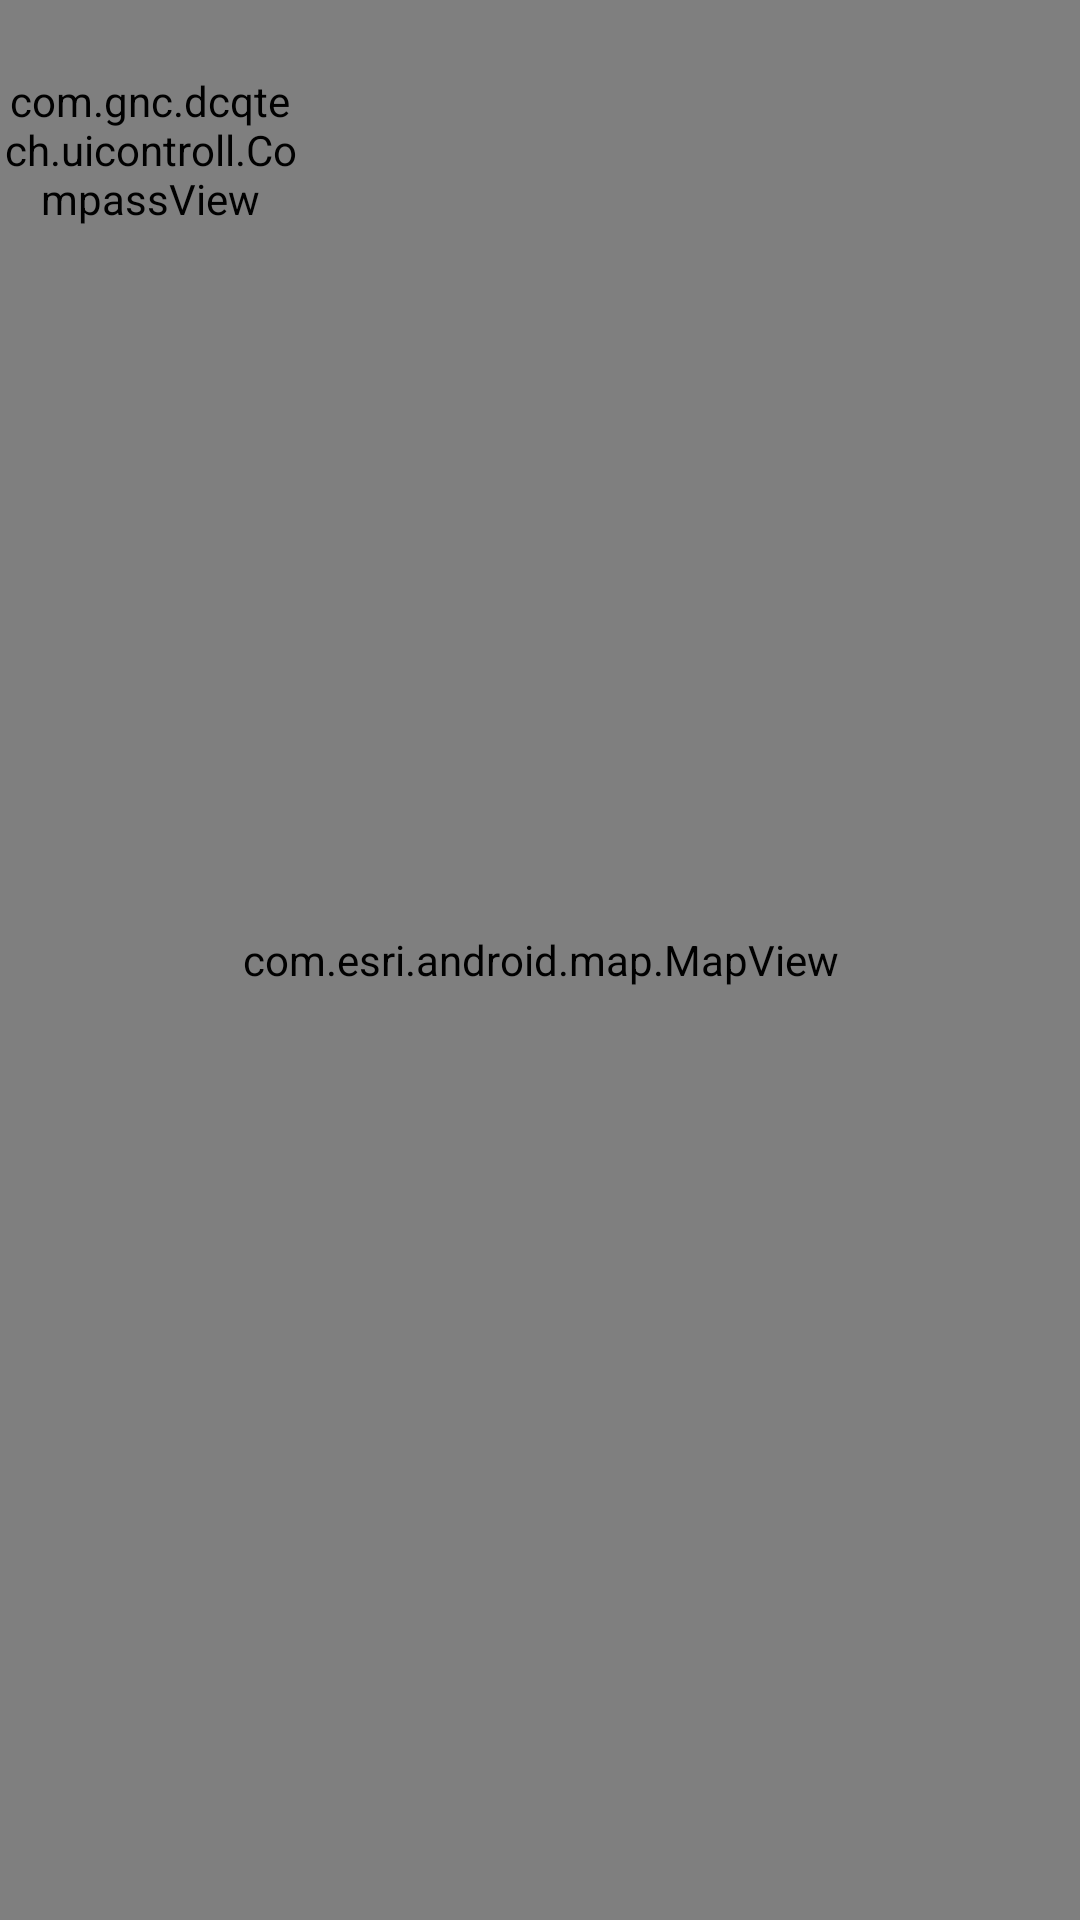

Layout XML and referenced resources for this Android screen:
<!-- AndroidManifest.xml: application theme AppTheme -->
<!-- res/layout/activity_main.xml -->
<FrameLayout xmlns:android="http://schemas.android.com/apk/res/android"
    xmlns:tools="http://schemas.android.com/tools"
    android:layout_width="match_parent"
    android:layout_height="match_parent"
    tools:context=".ActivityMain" >

        
    
	<com.esri.android.map.MapView  
		android:id="@+id/feild_map" 
	    android:layout_width="fill_parent"   
	    android:layout_height="fill_parent"
	    android:background="#EEEEEEEE"/>
	
	
	
	<RelativeLayout 
	    android:layout_width="match_parent"
    	android:layout_height="match_parent">
    	
	    
	    <com.gnc.dcqtech.uicontroll.CompassView 
	        android:layout_width="100dp"
	        android:layout_height="100dp"
	        android:id="@+id/widget_compass"
	        />
	    
	    
		<LinearLayout 
		    android:visibility="gone"
		    android:id="@+id/field_observating"
		    android:layout_height="match_parent"
		    android:layout_width="300dp"
		    android:layout_alignParentRight="true"/>
		
		
		<LinearLayout 
		    
		    android:id="@+id/field_draw_tool"
		    android:layout_height="wrap_content"
		    android:layout_width="wrap_content"
		    android:layout_alignParentBottom="true"
		    android:layout_toLeftOf="@id/field_observating"/>
	</RelativeLayout>
	
	
	
</FrameLayout>
<!-- resources referenced by this layout -->
<resources>
  <style name="AppTheme" parent="AppBaseTheme">
          
      </style>
  <style name="AppBaseTheme" parent="android:Theme.Light">
          
      </style>
</resources>
